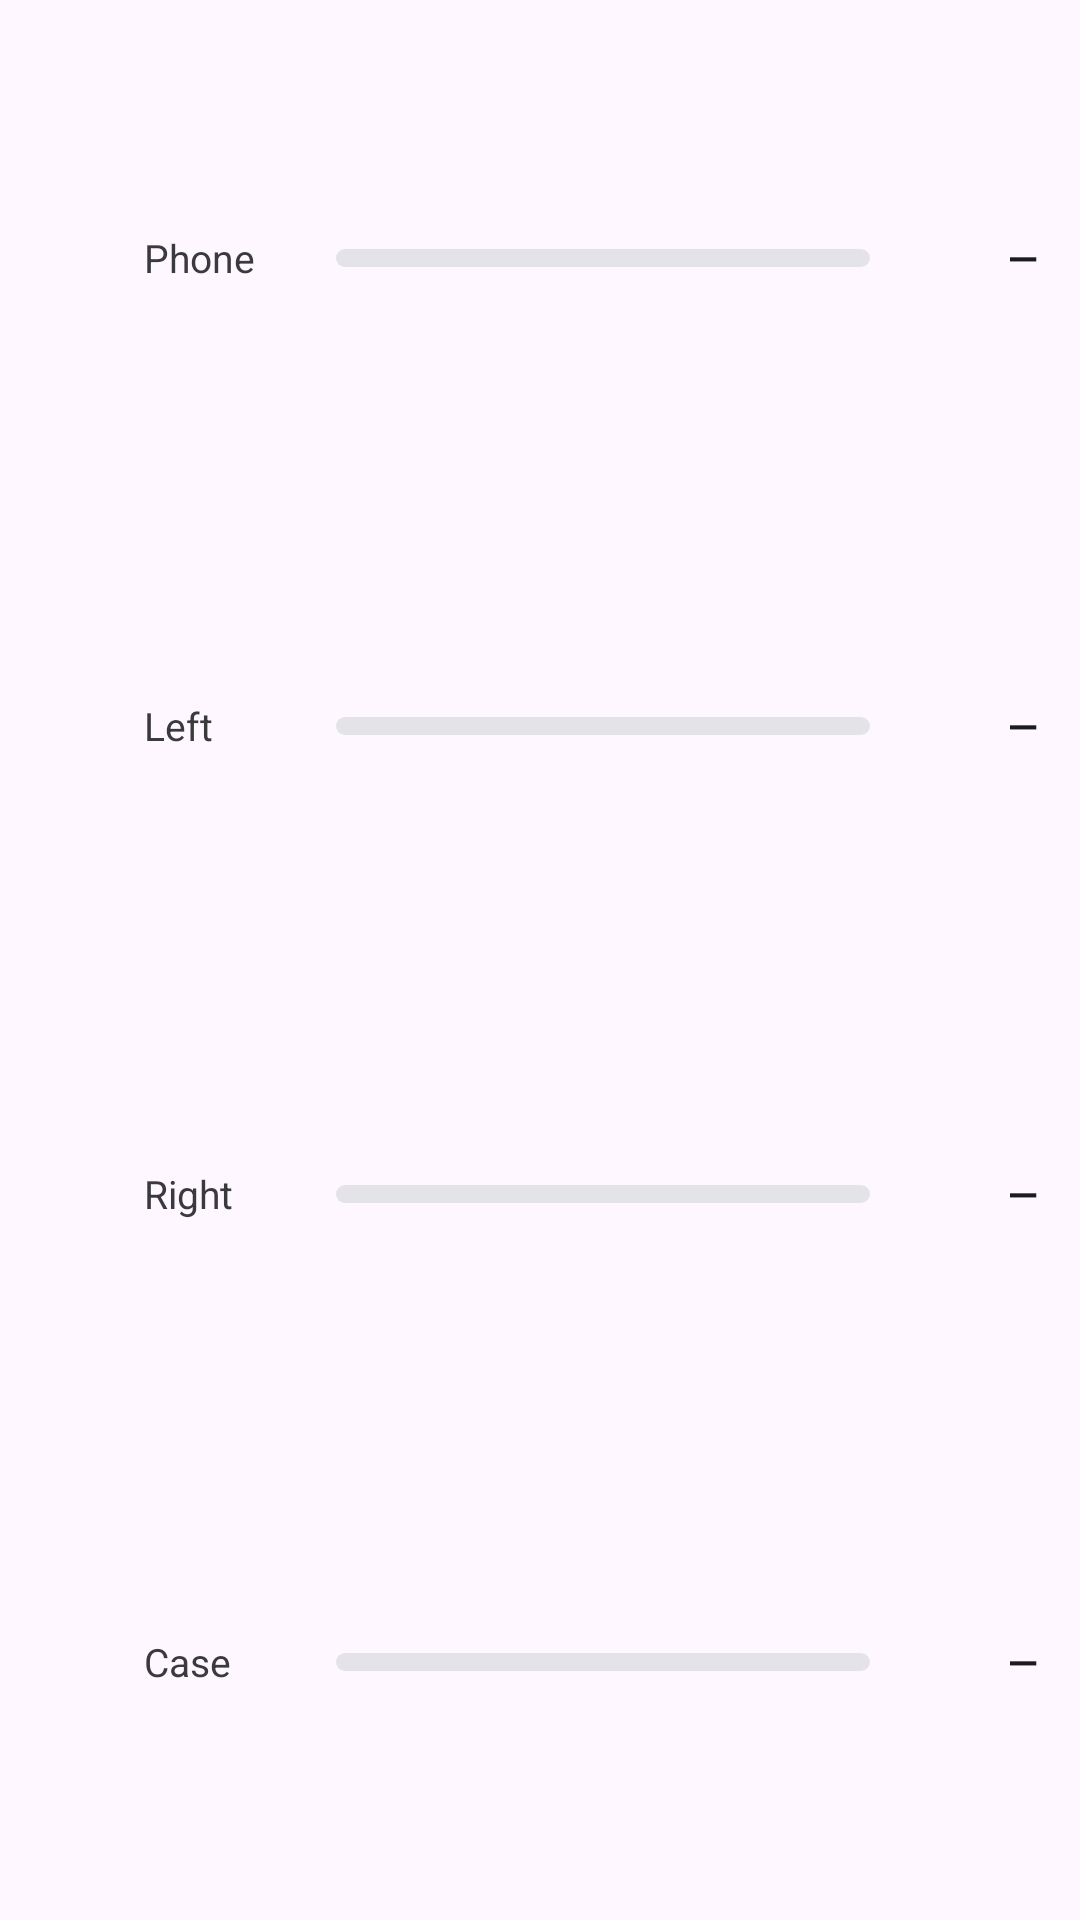

Android layout source for this screen:
<!-- AndroidManifest.xml: application theme Theme.Enco -->
<!-- res/layout/widget_list.xml -->
<?xml version="1.0" encoding="utf-8"?>
<FrameLayout xmlns:android="http://schemas.android.com/apk/res/android"
    android:id="@android:id/background"
    android:layout_width="match_parent"
    android:layout_height="match_parent">

    <ImageView
        android:id="@+id/widget_blur"
        android:layout_width="match_parent"
        android:layout_height="match_parent"
        android:contentDescription="@null"
        android:scaleType="fitXY"
        android:visibility="gone" />

    <LinearLayout
        android:layout_width="match_parent"
        android:layout_height="match_parent"
        android:gravity="center_vertical"
        android:orientation="vertical"
        android:paddingHorizontal="14dp"
        android:paddingVertical="8dp">

    <LinearLayout
        android:id="@+id/widget_phone_slot"
        android:layout_width="match_parent"
        android:layout_height="0dp"
        android:layout_weight="1"
        android:gravity="center_vertical"
        android:orientation="horizontal">

        <ImageView
            android:id="@+id/widget_phone_icon"
            android:layout_width="26dp"
            android:layout_height="26dp"
            android:contentDescription="@string/phone"
            android:scaleType="fitCenter" />

        <TextView
            android:id="@+id/widget_phone_name"
            android:layout_width="56dp"
            android:layout_height="wrap_content"
            android:layout_marginStart="8dp"
            android:text="@string/phone"
            android:textColor="#3A3A3C"
            android:textSize="13sp" />

        <ProgressBar
            android:id="@+id/widget_phone_bar"
            style="?android:attr/progressBarStyleHorizontal"
            android:layout_width="0dp"
            android:layout_height="6dp"
            android:layout_marginHorizontal="8dp"
            android:layout_weight="1"
            android:max="100"
            android:progressDrawable="@drawable/widget_bar" />

        <TextView
            android:id="@+id/widget_phone_percent"
            android:layout_width="48dp"
            android:layout_height="wrap_content"
            android:gravity="end"
            android:text="—"
            android:textColor="#1C1C1E"
            android:textSize="13sp"
            android:textStyle="bold" />
    </LinearLayout>

    <LinearLayout
        android:id="@+id/widget_left_slot"
        android:layout_width="match_parent"
        android:layout_height="0dp"
        android:layout_weight="1"
        android:gravity="center_vertical"
        android:orientation="horizontal">

        <ImageView
            android:id="@+id/widget_left_icon"
            android:layout_width="26dp"
            android:layout_height="26dp"
            android:contentDescription="@string/left"
            android:scaleType="fitCenter" />

        <TextView
            android:id="@+id/widget_left_name"
            android:layout_width="56dp"
            android:layout_height="wrap_content"
            android:layout_marginStart="8dp"
            android:text="@string/left"
            android:textColor="#3A3A3C"
            android:textSize="13sp" />

        <ProgressBar
            android:id="@+id/widget_left_bar"
            style="?android:attr/progressBarStyleHorizontal"
            android:layout_width="0dp"
            android:layout_height="6dp"
            android:layout_marginHorizontal="8dp"
            android:layout_weight="1"
            android:max="100"
            android:progressDrawable="@drawable/widget_bar" />

        <TextView
            android:id="@+id/widget_left_percent"
            android:layout_width="48dp"
            android:layout_height="wrap_content"
            android:gravity="end"
            android:text="—"
            android:textColor="#1C1C1E"
            android:textSize="13sp"
            android:textStyle="bold" />
    </LinearLayout>

    <LinearLayout
        android:id="@+id/widget_right_slot"
        android:layout_width="match_parent"
        android:layout_height="0dp"
        android:layout_weight="1"
        android:gravity="center_vertical"
        android:orientation="horizontal">

        <ImageView
            android:id="@+id/widget_right_icon"
            android:layout_width="26dp"
            android:layout_height="26dp"
            android:contentDescription="@string/right"
            android:scaleType="fitCenter" />

        <TextView
            android:id="@+id/widget_right_name"
            android:layout_width="56dp"
            android:layout_height="wrap_content"
            android:layout_marginStart="8dp"
            android:text="@string/right"
            android:textColor="#3A3A3C"
            android:textSize="13sp" />

        <ProgressBar
            android:id="@+id/widget_right_bar"
            style="?android:attr/progressBarStyleHorizontal"
            android:layout_width="0dp"
            android:layout_height="6dp"
            android:layout_marginHorizontal="8dp"
            android:layout_weight="1"
            android:max="100"
            android:progressDrawable="@drawable/widget_bar" />

        <TextView
            android:id="@+id/widget_right_percent"
            android:layout_width="48dp"
            android:layout_height="wrap_content"
            android:gravity="end"
            android:text="—"
            android:textColor="#1C1C1E"
            android:textSize="13sp"
            android:textStyle="bold" />
    </LinearLayout>

    <LinearLayout
        android:id="@+id/widget_case_slot"
        android:layout_width="match_parent"
        android:layout_height="0dp"
        android:layout_weight="1"
        android:gravity="center_vertical"
        android:orientation="horizontal">

        <ImageView
            android:id="@+id/widget_case_icon"
            android:layout_width="26dp"
            android:layout_height="26dp"
            android:contentDescription="@string/case_label"
            android:scaleType="fitCenter" />

        <TextView
            android:id="@+id/widget_case_name"
            android:layout_width="56dp"
            android:layout_height="wrap_content"
            android:layout_marginStart="8dp"
            android:text="@string/case_label"
            android:textColor="#3A3A3C"
            android:textSize="13sp" />

        <ProgressBar
            android:id="@+id/widget_case_bar"
            style="?android:attr/progressBarStyleHorizontal"
            android:layout_width="0dp"
            android:layout_height="6dp"
            android:layout_marginHorizontal="8dp"
            android:layout_weight="1"
            android:max="100"
            android:progressDrawable="@drawable/widget_bar" />

        <TextView
            android:id="@+id/widget_case_percent"
            android:layout_width="48dp"
            android:layout_height="wrap_content"
            android:gravity="end"
            android:text="—"
            android:textColor="#1C1C1E"
            android:textSize="13sp"
            android:textStyle="bold" />
    </LinearLayout>
    </LinearLayout>
</FrameLayout>
<!-- resources referenced by this layout -->
<resources>
  <!-- drawable widget_bar (drawable) -->
  <?xml version="1.0" encoding="utf-8"?>
  <layer-list xmlns:android="http://schemas.android.com/apk/res/android">
      <item android:id="@android:id/background">
          <shape>
              <corners android:radius="8dp" />
              <solid android:color="#E4E4E8" />
              <size android:height="6dp" />
          </shape>
      </item>
      <item android:id="@android:id/progress">
          <scale android:scaleWidth="100%">
              <shape>
                  <corners android:radius="8dp" />
                  <solid android:color="#3DDE6C" />
              </shape>
          </scale>
      </item>
  </layer-list>
  <string name="case_label">Case</string>
  <string name="left">Left</string>
  <string name="phone">Phone</string>
  <string name="right">Right</string>
  <style name="Theme.Enco" parent="Theme.Material3.DayNight.NoActionBar">
          <item name="colorPrimary">#1F6F5B</item>
          <item name="colorOnPrimary">#FFFFFF</item>
      </style>
</resources>
